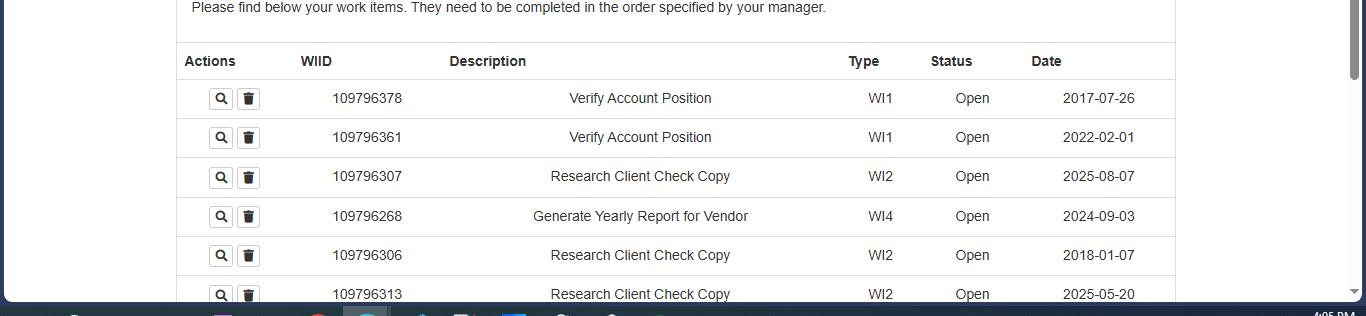
Task: The bot logs into the system, navigates through the dashboard to access the Work Items queue, and identifies tasks of type WI5. For each WI5 item, the automation extracts client-specific data (Client ID and Client Country), generates a SHA1 hash value using an external web tool, and updates the work item status to “Completed” with the generated hash as a comment.
Workflow: System1_Extract_WIsDataTable

Step 1 [try]: get-text from the table in window 'ACME System 1 - Work Items' (msedge.exe)
